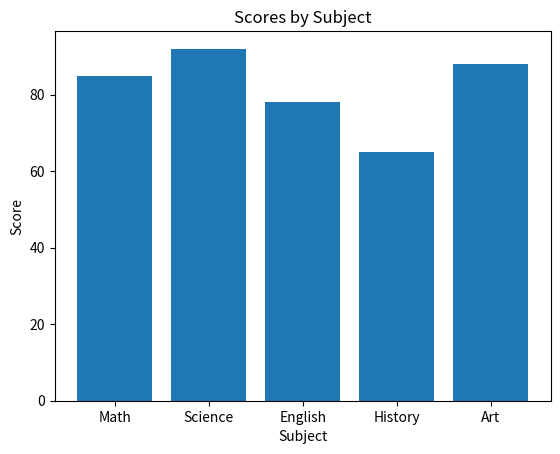

This chart was generated by the following Python code:
import matplotlib.pyplot as plt

plt.bar(['Math', 'Science', 'English', 'History', 'Art'], [85, 92, 78, 65, 88])
plt.title('Scores by Subject')
plt.xlabel('Subject')
plt.ylabel('Score')
plt.show()
